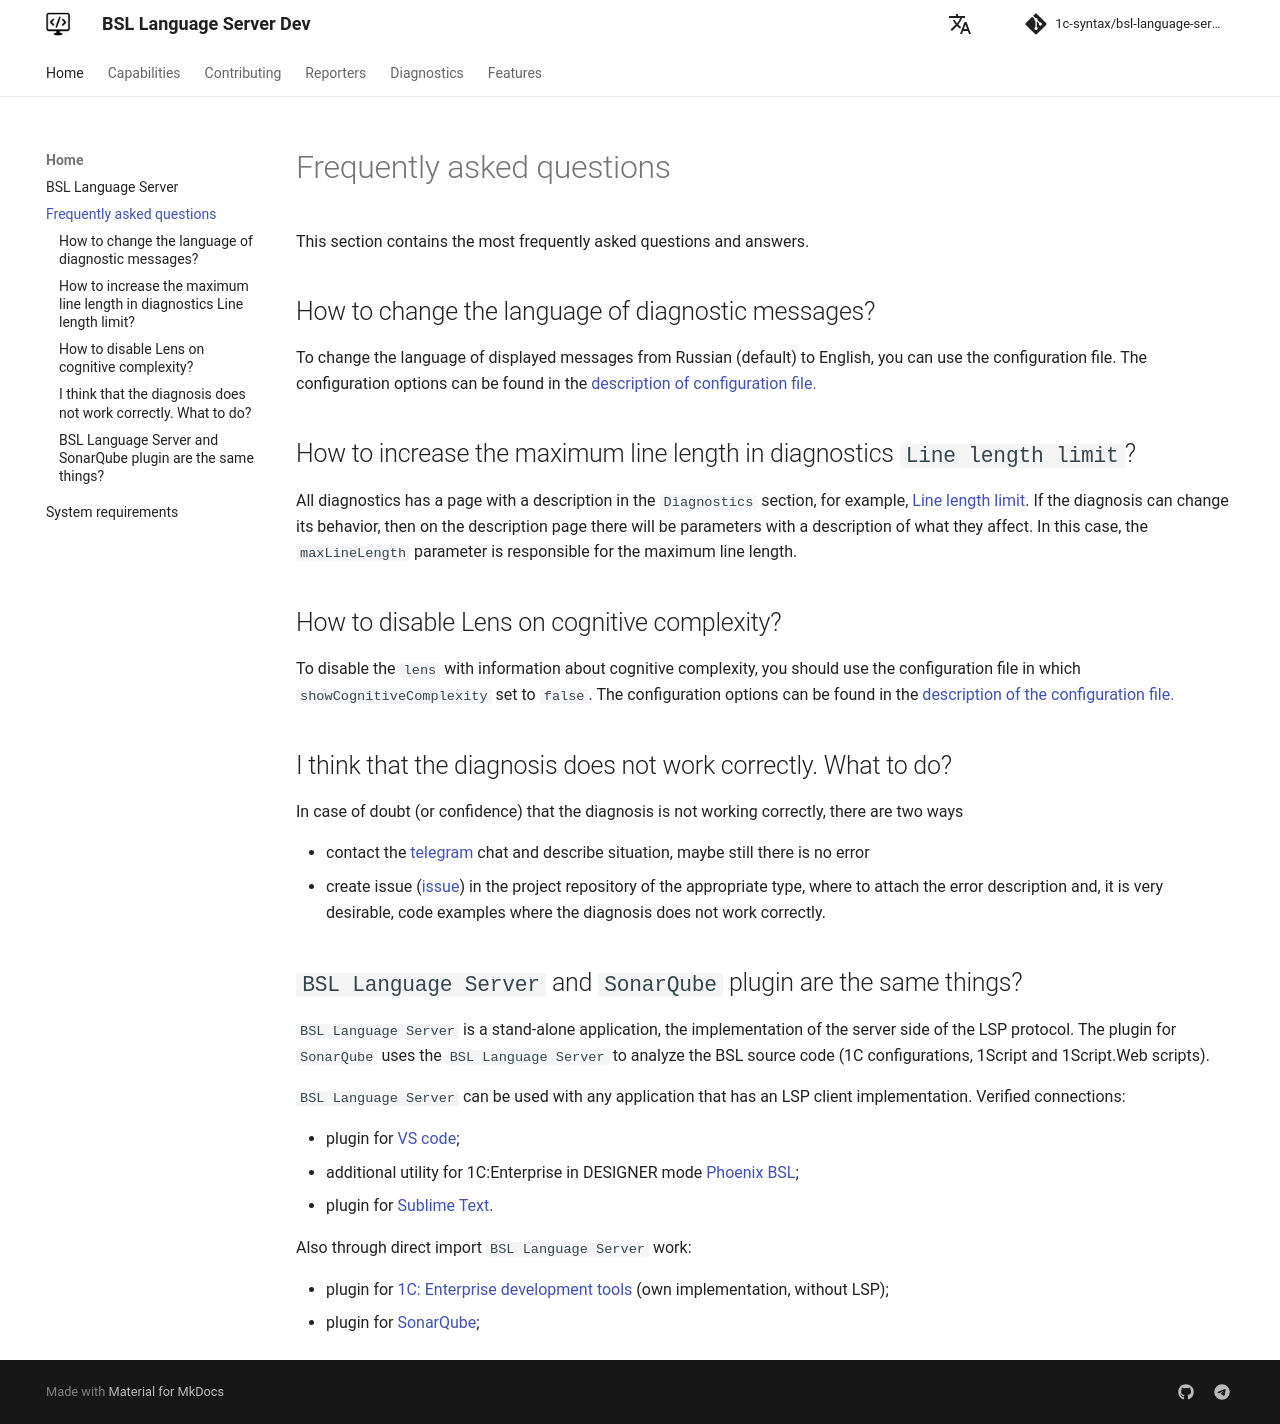

repository: 1c-syntax/bsl-language-server · page: dev/en/faq/index.html · generator: mkdocs

# Frequently asked questions

This section contains the most frequently asked questions and answers.

## How to change the language of diagnostic messages?

To change the language of displayed messages from Russian (default) to English, you can use the configuration file. The configuration options can be found in the [description of configuration file.](features/ConfigurationFile.md)

## How to increase the maximum line length in diagnostics `Line length limit`?

All diagnostics has a page with a description in the `Diagnostics` section, for example, [Line length limit](diagnostics/LineLength.md). If the diagnosis can change its behavior, then on the description page there will be parameters with a description of what they affect. In this case, the `maxLineLength` parameter is responsible for the maximum line length.

## How to disable Lens on cognitive complexity?

To disable the `lens` with information about cognitive complexity, you should use the configuration file in which `showCognitiveComplexity` set to `false`. The configuration options can be found in the [description of the configuration file.](features/ConfigurationFile.md)

## I think that the diagnosis does not work correctly. What to do?

In case of doubt (or confidence) that the diagnosis is not working correctly, there are two ways

- contact the [telegram](https://t.me/bsl_language_server) chat and describe situation, maybe still there is no error
- create issue ([issue](https://github.com/1c-syntax/bsl-language-server/issues)) in the project repository of the appropriate type, where to attach the error description and, it is very desirable, code examples where the diagnosis does not work correctly.

## `BSL Language Server` and `SonarQube` plugin are the same things?

`BSL Language Server` is a stand-alone application, the implementation of the server side of the LSP protocol. The plugin for `SonarQube` uses the `BSL Language Server` to analyze the BSL source code (1C configurations, 1Script and 1Script.Web scripts).

`BSL Language Server` can be used with any application that has an LSP client implementation. Verified connections:

* plugin for [VS code](https://github.com/1c-syntax/vsc-language-1c-bsl/);
* additional utility for 1C:Enterprise in DESIGNER mode [Phoenix BSL](https://github.com/otymko/phoenixbsl);
* plugin for [Sublime Text](https://github.com/sublimelsp/LSP).

Also through direct import `BSL Language Server` work:

* plugin for [1C: Enterprise development tools](https://github.com/DoublesunRUS/ru.capralow.dt.bslls.validator) (own implementation, without LSP);
* plugin for [SonarQube](https://github.com/1c-syntax/sonar-bsl-plugin-community);
